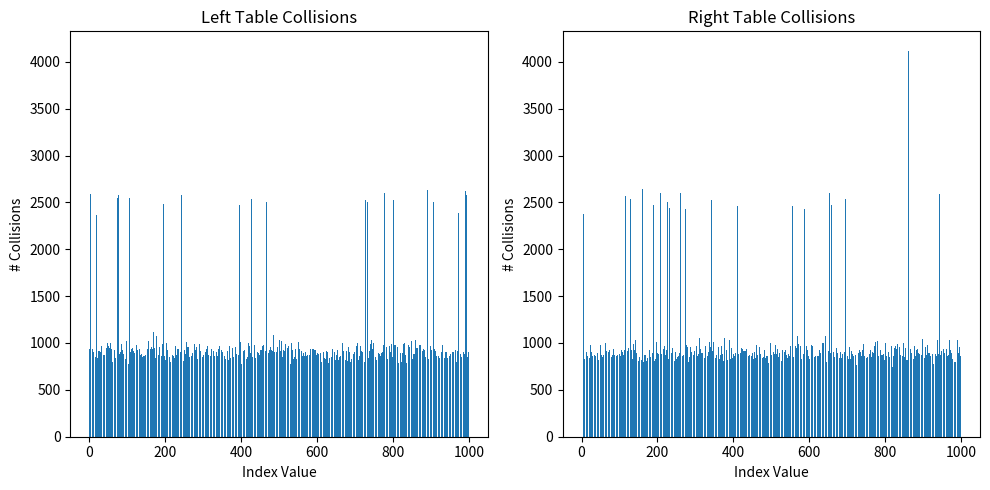

Python code for this plot:
import random
import string
import matplotlib.pyplot as plt

# WORK FROM EX1
class DLeftHashTable:
    def __init__(self, entries, buckets):
        self.entries = entries
        self.buckets = buckets
        self.left_table = [{} for _ in range(entries * buckets)]
        self.right_table = [{} for _ in range(entries * buckets)]
  
    def _hash(self, key, table_index):
        return hash(key) % (self.entries * self.buckets) + table_index * self.buckets
    
    def insert(self, key, value):
        left_index = self._hash(key, 0)
        right_index = self._hash(key, 1)
        
        left_occupancy = len(self.left_table[left_index])
        right_occupancy = len(self.right_table[right_index])
        
        if left_occupancy <= right_occupancy:
            self.left_table[left_index][key] = value
        else:
            self.right_table[right_index][key] = value
    
    def lookup(self, key):
        left_index = self._hash(key, 0)
        right_index = self._hash(key, 1)
        
        if key in self.left_table[left_index]:
            return self.left_table[left_index][key]
        elif key in self.right_table[right_index]:
            return self.right_table[right_index][key]
        else:
            return None


# 1. Generate a list of 1,000,000 random strings (length between 1 and 10; use only uppercase letters, lowercase letters, or digits) [1 pt]

# Function to generate a random string
def generate_random_string(length):
    return ''.join(random.choices(string.ascii_uppercase + string.ascii_lowercase + string.digits, k=length))

# Generate a list of 1,000,000 random strings
random_strings = [generate_random_string(random.randint(1, 10)) for _ in range(1000000)]



# 2. Generate index values for a table of 1,000 elements, using both hash functions from exercise 1 [1 pt]

def hash_function(key, entries, buckets, table_index):
    return hash(key) % (entries * buckets) + table_index * buckets

indices_left_table = [hash_function(string, 1000, 1, 0) for string in random_strings]
indices_right_table = [hash_function(string, 1000, 1, 1) for string in random_strings]


# 3. For each function, generate a plot with index value on the X axis, and #collisions for that value on the Y axis [1 pt]
    # Note: #collisions here is simply how many strings hash to that particular value

def calculate_collisions(indices):
    collision_count = {}
    for index in indices:
        if index in collision_count:
            collision_count[index] += 1
        else:
            collision_count[index] = 1
    return collision_count

left_collisions = calculate_collisions(indices_left_table)
right_collisions = calculate_collisions(indices_right_table)

plt.figure(figsize=(10, 5))
plt.subplot(1, 2, 1)
plt.bar(left_collisions.keys(), left_collisions.values())
plt.title('Left Table Collisions')
plt.xlabel('Index Value')
plt.ylabel('# Collisions')

plt.subplot(1, 2, 2)
plt.bar(right_collisions.keys(), right_collisions.values())
plt.title('Right Table Collisions')
plt.xlabel('Index Value')
plt.ylabel('# Collisions')

plt.tight_layout()
plt.show()


# 4. Comment on the results: do the plot shows any “hot spots”? Where? [0.5 pts]
'''
"Hot spots" in this context would refer to index values where the number of collisions is significantly higher than the surrounding values, which would show as spikes in the plot.
Both plots exhibit a pattern of periodic spikes, indicating that there are indeed "hot spots" where collisions are notably more frequent. 
These are visible as vertical lines where the number of collisions sharply peaks. For instance, on both the left and right plots, 
there are spikes at regular intervals across the index values.
These "hot spots" could be indicative of a hash function that does not distribute values evenly, 
or of some pattern in the data that is causing more frequent collisions at specific points. The regularity of the spikes suggests 
a systematic issue rather than random chance. Identifying and addressing the cause of these "hot spots" could be important 
for improving the performance of whatever system or algorithm is being analyzed here.

he hotspots in these plots, representing "Left Table Collisions" and "Right Table Collisions," are the index values where there are significantly more collisions than the rest. In both plots, these hotspots are depicted as tall spikes which are much higher than the majority of the data points.

Upon close inspection, these spikes appear to occur at regular intervals. To identify the exact index values of the hotspots, we would ideally use the data from which these plots are generated. However, even without the raw data, it's noticeable that the spikes occur roughly every 50 to 100 index values. If patterns are consistent, they might be occurring at multiples of a specific number. For a more precise analysis, the data used to generate these plots would be needed, as would a closer examination of the x-axis labels to pinpoint the exact index values of the spikes.
'''